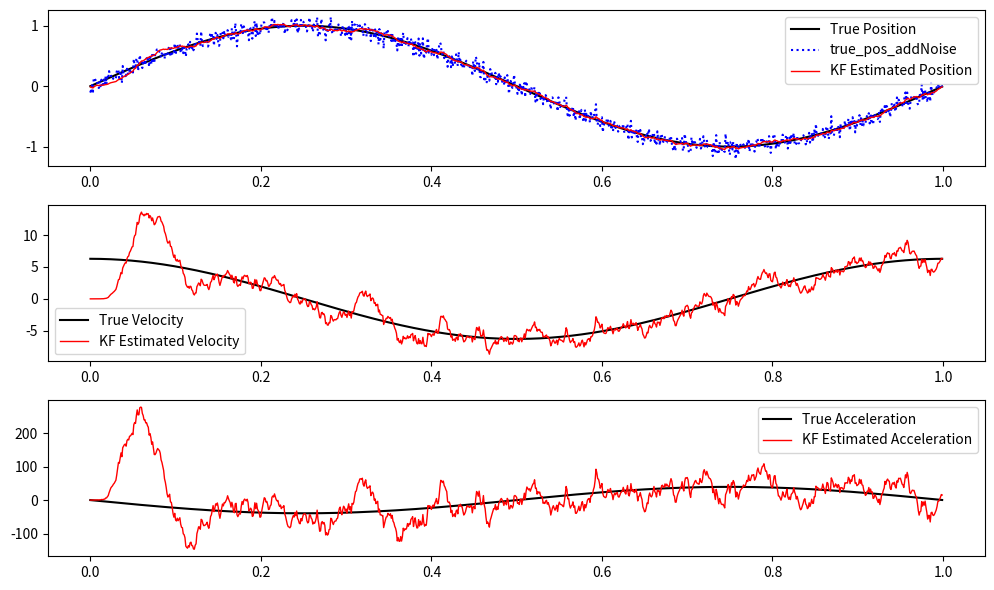

Source code (Python):
import numpy as np
import matplotlib.pyplot as plt

# 弦波參數
A = 1.0          # 振幅
omega = 2 * np.pi # 角頻率（1 Hz）
dt = 0.001        # 時間步長
t = np.arange(0, 1, dt)
true_pos = A * np.sin(omega * t)      # 真實位置
true_vel = A * omega * np.cos(omega * t) # 真實速度
true_acc = -A * omega**2 * np.sin(omega * t) # 真實加速度

# 添加測量噪聲
measurement_noise = 0.08
true_pos_addNoise = true_pos + np.random.normal(0, measurement_noise, len(true_pos))

# 狀態轉移矩陣
A_mat = np.array([
    [1, dt, 0.5 * dt**2],
    [0, 1, dt],
    [0, 0, 1]
])

# 觀測矩陣
C = np.array([[1, 0, 0]])  # 測量僅觀測位置

# 系統噪聲協方差矩陣 Q
sigma_a2 = 0.1 * (A * omega**2)**2
Q = sigma_a2 * np.array([[dt**4 / 4, dt**3 / 2, dt**2 / 2],
                            [dt**3 / 2, dt**2, dt],
                            [dt**2 / 2, dt, 1]])
# Q = sigma_a2 * np.array([[dt**5/20, dt**4/8, dt**3/6],
#                             [dt**4/8, dt**3/3, dt**2/2],
#                             [dt**3/6, dt**2/2, dt]])
# Q = sigma_a2 * np.array( [[ 0.01,  0.01, 0.01],
#                             [ 0.01,  0.01,  0.01],
#                             [0.01,  0.01,  0.01]])
# Q = np.array( [[ 7.09368306e-04,  4.73461788e-01, -3.80660676e-01],
#                     [ 4.73461788e-01,  8.71775352e+02,  1.02284107e+03],
#                     [-3.80660676e-01,  1.02284107e+03,  1.44587281e+05]])

# 不能用的Q
# Q = 0.001223683523833341 * np.array([[dt**5/20, dt**4/8, dt**3/6],
#                            [dt**4/8, dt**3/3, dt**2/2],
#                            [dt**3/6, dt**2/2, dt]]) # CFD
# Q = 35.05406011659647 * np.array([[dt**5/20, dt**4/8, dt**3/6],
#                        [dt**4/8, dt**3/3, dt**2/2],
#                        [dt**3/6, dt**2/2, dt]]) # LAE
# Q = 0.001223683523833341 * np.array([[dt**5/20, dt**4/8, dt**3/6],
#                        [dt**4/8, dt**3/3, dt**2/2],
#                        [dt**3/6, dt**2/2, dt]]) # CMD


# 測量噪聲方差
R = np.array([[measurement_noise**2]])

# 初始條件
P = np.eye(3) * 1e-3  # 初始協方差
x = np.zeros((3, 1))  # 初始狀態 [位置, 速度, 加速度]

# 卡爾曼濾波器
est_pos = []
est_vel = []
est_acc = []

for z in true_pos_addNoise:
    # 預測
    x = np.dot(A_mat, x)
    P = np.dot(A_mat, np.dot(P, A_mat.T)) + Q

    # 更新
    K = np.dot(P, C.T) / (np.dot(C, np.dot(P, C.T)) + R)
    y = z - np.dot(C, x)  # 測量殘差
    x = x + np.dot(K, y)
    P = np.dot(np.eye(3) - np.dot(K, C), P)

    est_pos.append(x[0, 0])
    est_vel.append(x[1, 0])
    est_acc.append(x[2, 0])

# x_data_all = np.concatenate()
# raw_data_all = np.concatenate()

# 可視化結果
plt.figure(figsize=(10, 6))
plt.subplot(3, 1, 1)
plt.plot(t, true_pos, "black", label="True Position")
plt.plot(t, true_pos_addNoise, "blue", label="true_pos_addNoise", linestyle="dotted")
plt.plot(t, est_pos, "red", label="KF Estimated Position", linewidth=1)
plt.legend()
plt.subplot(3, 1, 2)
plt.plot(t, true_vel, "black", label="True Velocity")
plt.plot(t, est_vel, "red", label="KF Estimated Velocity", linewidth=1)
plt.legend()
plt.subplot(3, 1, 3)
plt.plot(t, true_acc, "black", label="True Acceleration")
plt.plot(t, est_acc, "red", label="KF Estimated Acceleration", linewidth=1)
plt.legend()
plt.tight_layout()
plt.show()